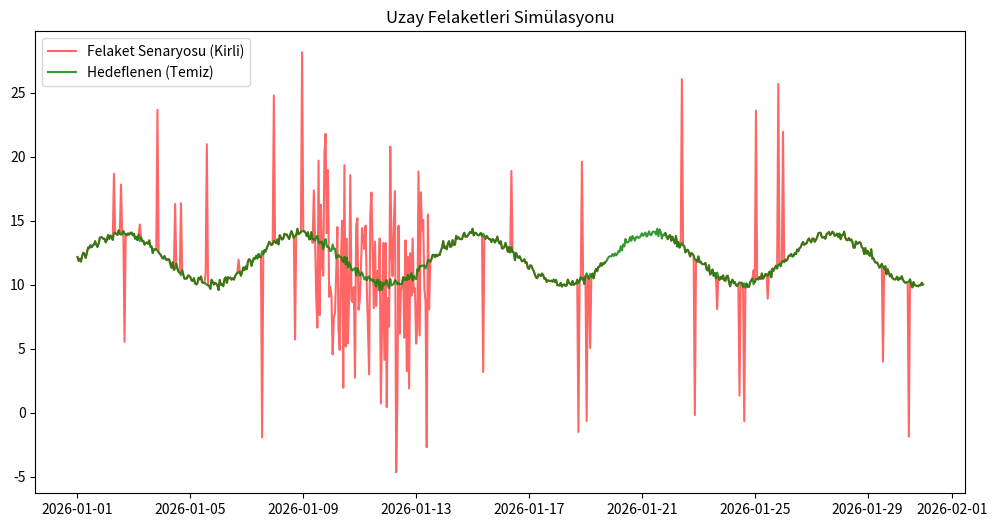

Recreate this plot in Python.
import numpy as np
import pandas as pd
import matplotlib.pyplot as plt

def generate_telemetry_data(senaryo="karisik"):
    print(f"Uydu zaman çizelgesi oluşturuluyor... (Seçilen Senaryo: {senaryo.upper()})")
    time_index = pd.date_range(start='2026-01-01', periods=720, freq='h')
    t = np.linspace(0, 30, 720) 
    
    clean_signal = 12.0 + np.sin(t) * 2.0 + np.random.normal(0, 0.2, 720)
    df = pd.DataFrame({'Zaman': time_index, 'Temiz_Voltaj': clean_signal})
    df['Bozuk_Voltaj'] = df['Temiz_Voltaj'].copy()
    
    # 1. SENARYO: Anlık Radyasyon Sıçramaları (SEU)
    if senaryo in ["seu", "karisik"]:
        num_anomalies = int(len(df) * 0.05) 
        anomaly_indices = np.random.choice(df.index, num_anomalies, replace=False)
        for idx in anomaly_indices:
            df.loc[idx, 'Bozuk_Voltaj'] += np.random.choice([15.0, -15.0]) * np.random.random()

    # 2. SENARYO: Güneş Fırtınası Gürültüsü (Sürekli dalgalanma)
    if senaryo in ["firtina", "karisik"]:
        # 200. saat ile 300. saat arasında devasa bir manyetik fırtına kopsun
        firtina_indeksleri = df.index[200:300] 
        df.loc[firtina_indeksleri, 'Bozuk_Voltaj'] += np.random.normal(0, 5.0, 100) # Ciddi gürültü ekler

    # 3. SENARYO: Sensör Körlüğü (Uzun süreli veri kopması)
    if senaryo in ["kesinti", "karisik"]:
        # 450. ile 500. saatler arası sensör tamamen kapansın
        kesinti_indeksleri = df.index[450:500] 
        df.loc[kesinti_indeksleri, 'Bozuk_Voltaj'] = np.nan

    print("Felaket verisi üretimi tamamlandı!")
    return df

if __name__ == "__main__":
    # Test etmek istediğiniz senaryoyu buraya yazarız: "seu", "firtina", "kesinti" veya "karisik"
    uydu_verisi = generate_telemetry_data(senaryo="karisik")
    
    uydu_verisi.to_csv('uydu_telemetri.csv', index=False)
    print("Veriler 'uydu_telemetri.csv' dosyasına kaydedildi.")
    
    plt.figure(figsize=(12, 6))
    plt.plot(uydu_verisi['Zaman'], uydu_verisi['Bozuk_Voltaj'], label='Felaket Senaryosu (Kirli)', color='red', alpha=0.6)
    plt.plot(uydu_verisi['Zaman'], uydu_verisi['Temiz_Voltaj'], label='Hedeflenen (Temiz)', color='green', alpha=0.8)
    plt.title("Uzay Felaketleri Simülasyonu")
    plt.legend()
    plt.show()
